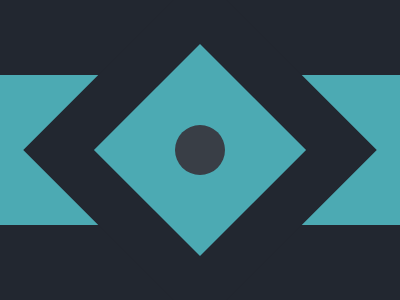

Here is a drawing made with CSS. Write the source that renders it.

<div class="bgrect">
  <div class="outersq"></div>
  <div class="square">
    <div class="circle"></div>
  </div>
</div>

<style>
  body {
    background: #222730;
  }
  .bgrect {
    top: 75;
    position: fixed;
    left:0;
    width: 100%;
    height: 50%;
    background: #4CAAB3;
  }
  .square {
    width: 150px;
    height: 150px;
    background: #4CAAB3;
    transform: rotate(45deg);
    left: 125;
    top: 75;
    position: fixed;
  }
  .outersq {
    width: 250px;
    height: 250px;
    background: #222730;
    transform: rotate(45deg);
    left: 75;
    top: 25;
    position: fixed;
  }
  .circle {
    border-radius: 50%;
    height: 50;
    width: 50;
    top: 50;
    background: #393E46;
    position: relative;
    left: 50;
  }

</style>
